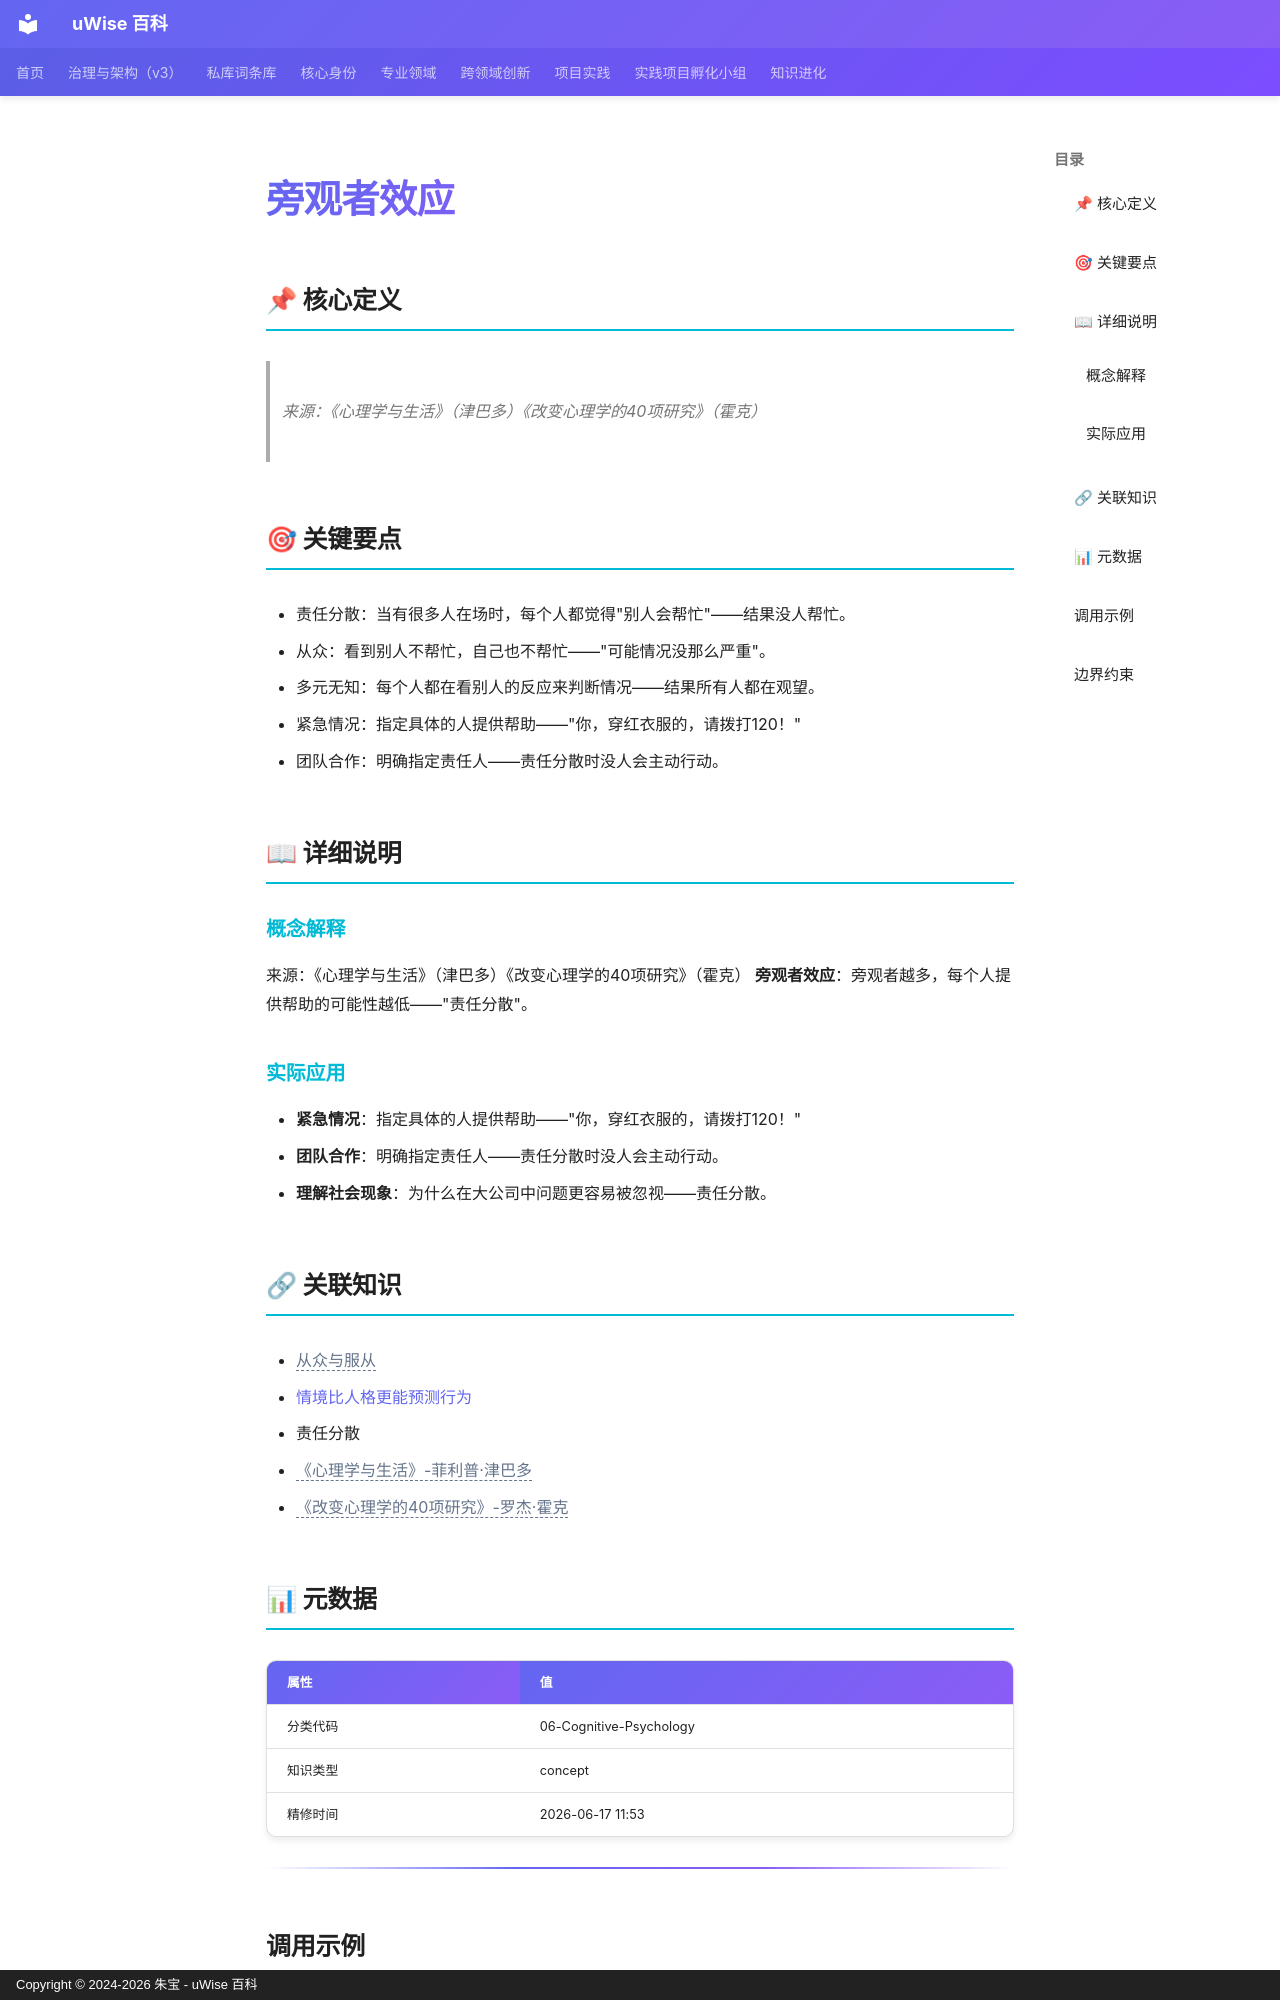

repository: zhubao315/uWise · page: vault-encyclopedia/md-c254acd4/index.html · generator: mkdocs · copyright: Copyright © 2024-2026 朱宝 - uWise 百科

---
title: "旁观者效应"
description: "来源：《心理学与生活》（津巴多）《改变心理学的40项研究》（霍克）"
---

# 旁观者效应

## 📌 核心定义

> 来源：《心理学与生活》（津巴多）《改变心理学的40项研究》（霍克）

## 🎯 关键要点

- 责任分散：当有很多人在场时，每个人都觉得"别人会帮忙"——结果没人帮忙。
- 从众：看到别人不帮忙，自己也不帮忙——"可能情况没那么严重"。
- 多元无知：每个人都在看别人的反应来判断情况——结果所有人都在观望。
- 紧急情况：指定具体的人提供帮助——"你，穿红衣服的，请拨打120！"
- 团队合作：明确指定责任人——责任分散时没人会主动行动。

## 📖 详细说明

### 概念解释
来源：《心理学与生活》（津巴多）《改变心理学的40项研究》（霍克）
**旁观者效应**：旁观者越多，每个人提供帮助的可能性越低——"责任分散"。


### 实际应用

- **紧急情况**：指定具体的人提供帮助——"你，穿红衣服的，请拨打120！"
- **团队合作**：明确指定责任人——责任分散时没人会主动行动。
- **理解社会现象**：为什么在大公司中问题更容易被忽视——责任分散。

## 🔗 关联知识

- <span class="uw-unresolved" data-target="从众与服从" title="未解析的双链目标：从众与服从">从众与服从</span>
- [情境比人格更能预测行为](../md-105ce22c/)
- 责任分散
- <span class="uw-unresolved" data-target="《心理学与生活》-菲利普·津巴多" title="未解析的双链目标：《心理学与生活》-菲利普·津巴多">《心理学与生活》-菲利普·津巴多</span>
- <span class="uw-unresolved" data-target="《改变心理学的40项研究》-罗杰·霍克" title="未解析的双链目标：《改变心理学的40项研究》-罗杰·霍克">《改变心理学的40项研究》-罗杰·霍克</span>

## 📊 元数据

| 属性 | 值 |
|------|-----|
| 分类代码 | 06-Cognitive-Psychology |
| 知识类型 | concept |
| 精修时间 | 2026-06-17 11:53 |

---
